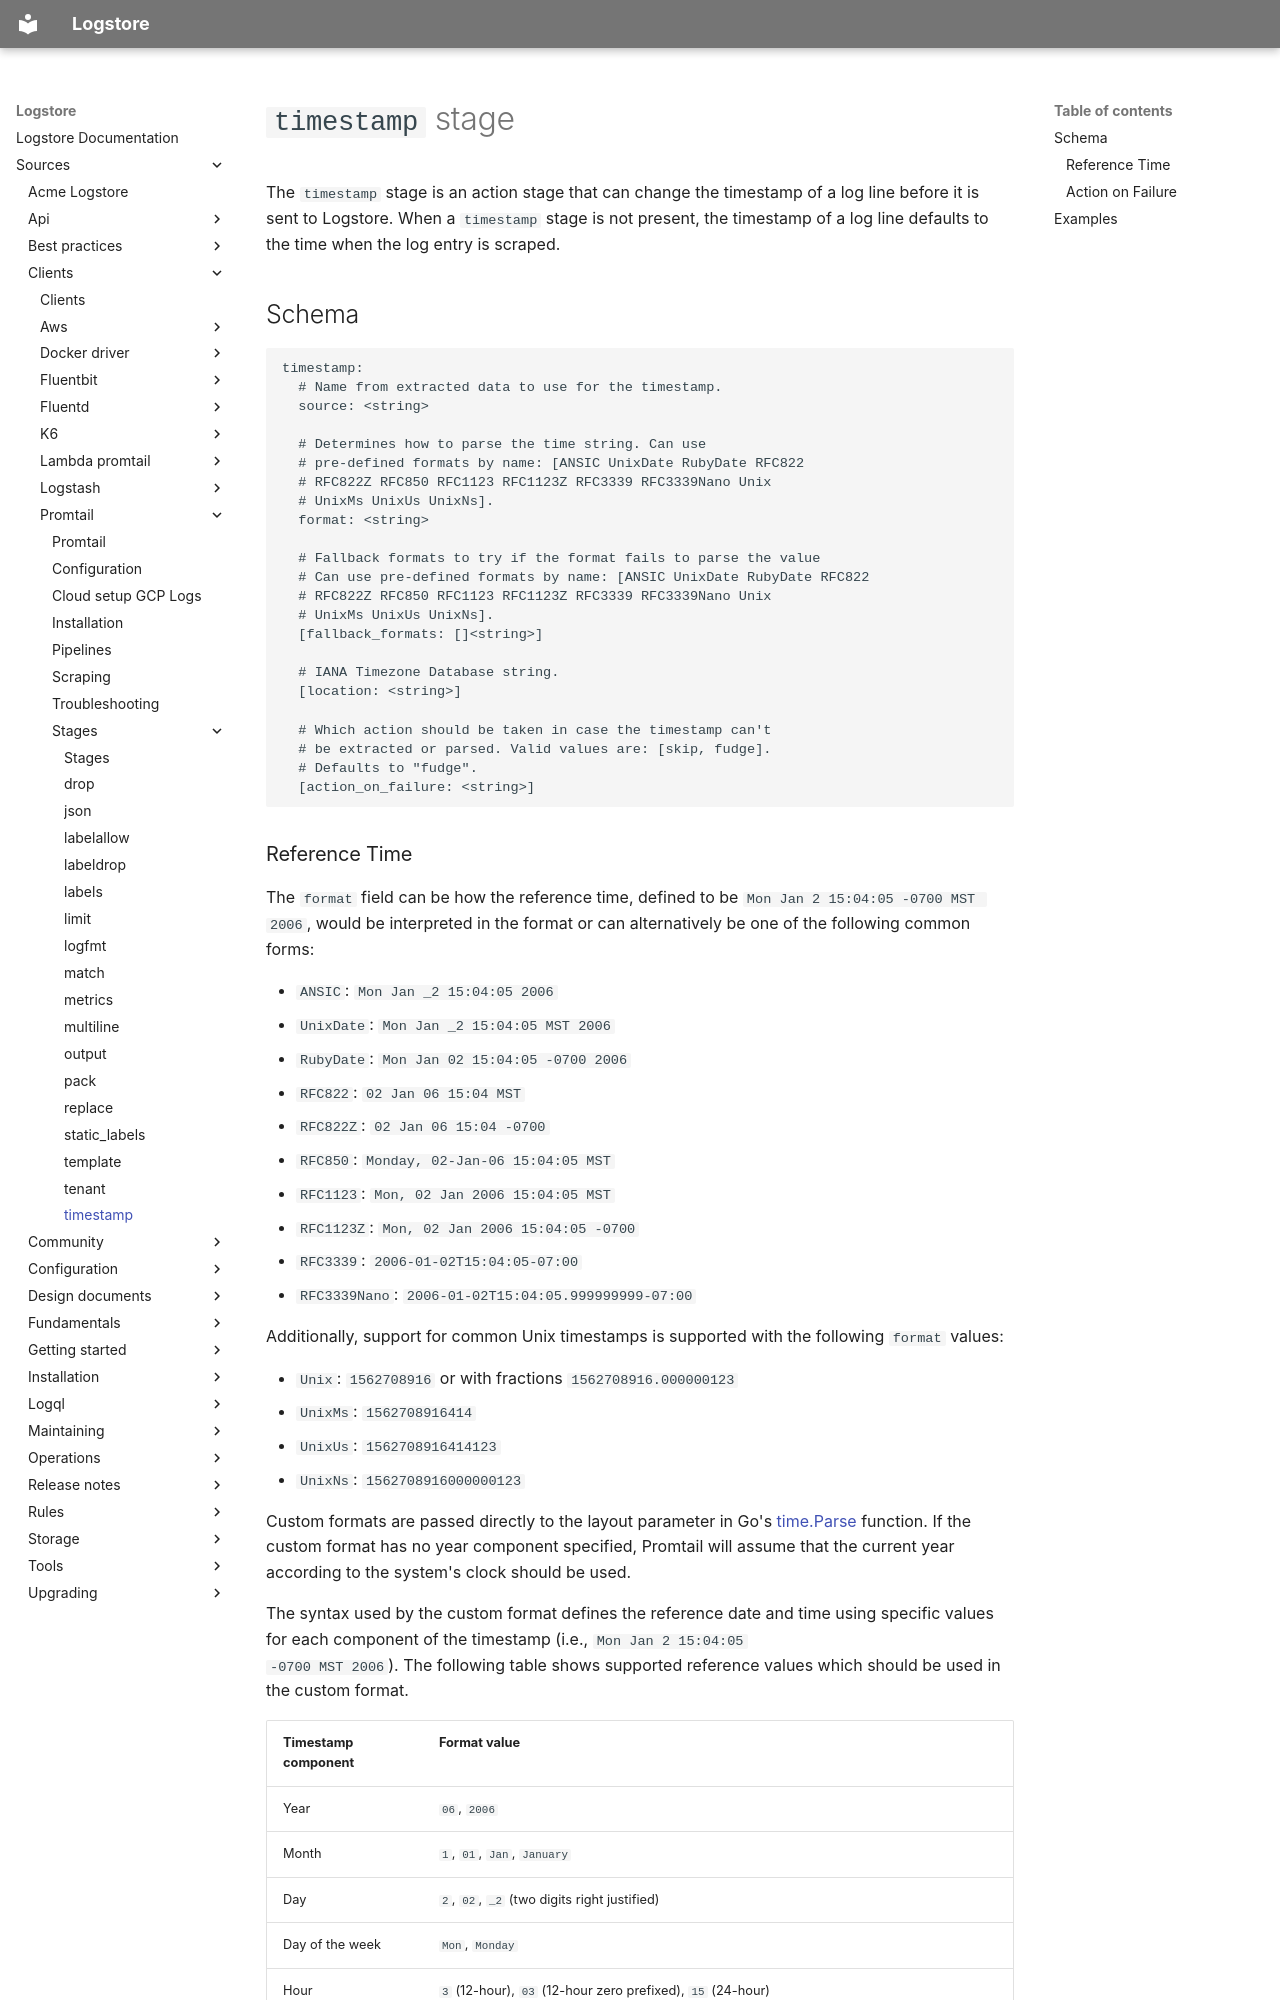

repository: org-coderabbit1/logstore · page: sources/clients/promtail/stages/timestamp/index.html · generator: mkdocs

---
title: timestamp
---
# `timestamp` stage

The `timestamp` stage is an action stage that can change the timestamp of a log
line before it is sent to Logstore. When a `timestamp` stage is not present, the
timestamp of a log line defaults to the time when the log entry is scraped.

## Schema

```yaml
timestamp:
  # Name from extracted data to use for the timestamp.
  source: <string>

  # Determines how to parse the time string. Can use
  # pre-defined formats by name: [ANSIC UnixDate RubyDate RFC822
  # RFC822Z RFC850 RFC1123 RFC1123Z RFC3339 RFC3339Nano Unix
  # UnixMs UnixUs UnixNs].
  format: <string>

  # Fallback formats to try if the format fails to parse the value
  # Can use pre-defined formats by name: [ANSIC UnixDate RubyDate RFC822
  # RFC822Z RFC850 RFC1123 RFC1123Z RFC3339 RFC3339Nano Unix
  # UnixMs UnixUs UnixNs].
  [fallback_formats: []<string>]

  # IANA Timezone Database string.
  [location: <string>]

  # Which action should be taken in case the timestamp can't
  # be extracted or parsed. Valid values are: [skip, fudge].
  # Defaults to "fudge".
  [action_on_failure: <string>]
```
